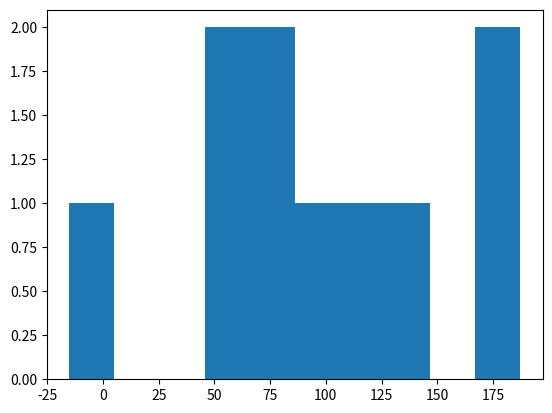

Here is the Python script that generated this plot:
# histogram plot of a small sample
from numpy.random import seed
from numpy.random import randn
from matplotlib import pyplot
# seed the random number generator
seed(1)
# generate a univariate data sample
data = 50 * randn(10) + 100
# histogram
pyplot.hist(data)
pyplot.show()